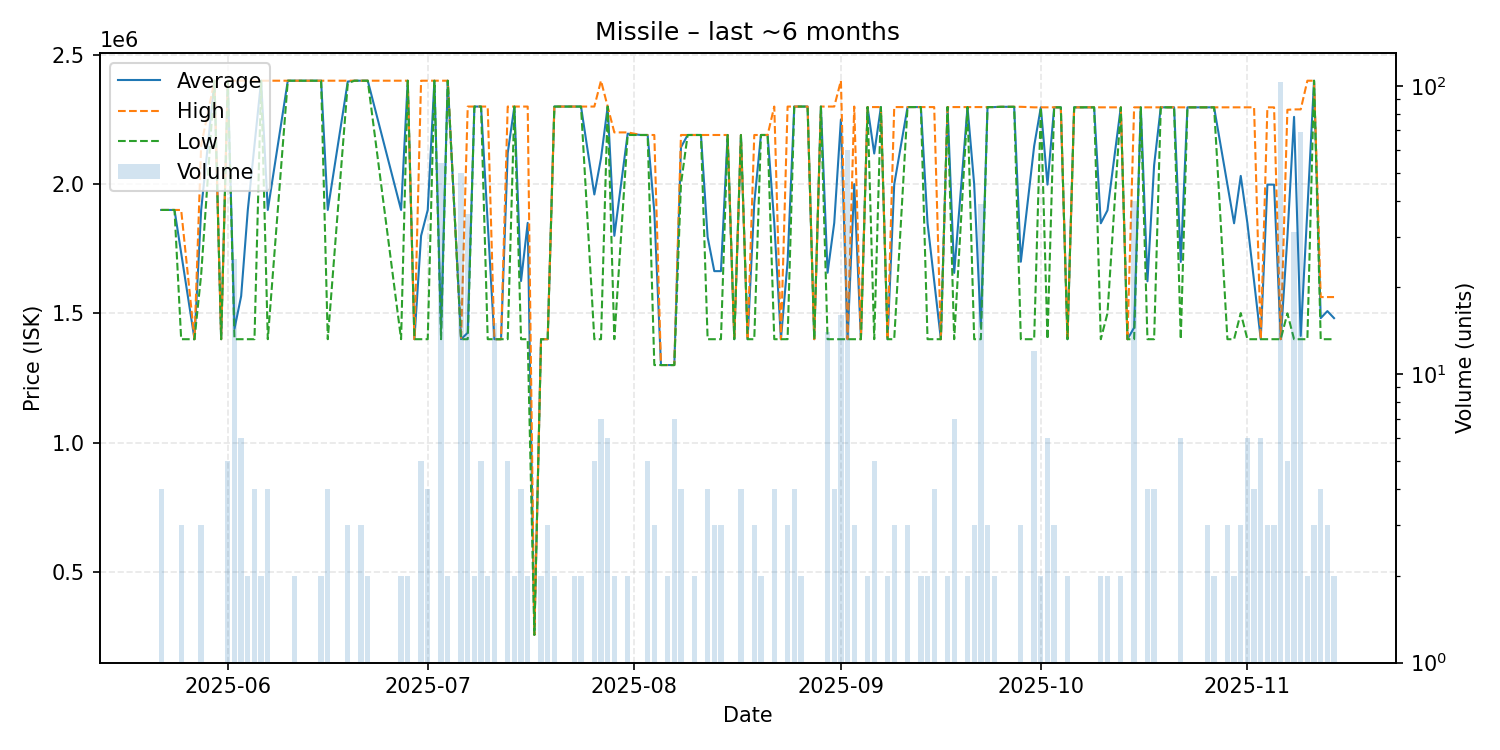

Data behind this chart, as committed beside it:
date, average, highest, lowest, order_count, volume
2025-05-22, 1900000, 1900000, 1900000, 3, 4
2025-05-23, 1900000, 1900000, 1900000, 1, 1
2025-05-24, 1900000, 1900000, 1900000, 1, 1
2025-05-25, 1733333, 1900000, 1400000, 3, 3
2025-05-27, 1400000, 1400000, 1400000, 1, 1
2025-05-28, 1900000, 2150000, 1650000, 3, 3
2025-05-30, 2400000, 2400000, 2400000, 1, 1
2025-05-31, 1400000, 1400000, 1400000, 1, 1
2025-06-01, 2400000, 2400000, 2400000, 1, 5
2025-06-02, 1440000, 2400000, 1400000, 2, 25
2025-06-03, 1566667, 2400000, 1400000, 2, 6
2025-06-04, 1900000, 2400000, 1400000, 2, 2
2025-06-05, 2150000, 2400000, 1400000, 4, 4
2025-06-06, 2400000, 2400000, 2400000, 2, 2
2025-06-07, 1900000, 2400000, 1400000, 4, 4
2025-06-10, 2400000, 2400000, 2400000, 1, 1
2025-06-11, 2400000, 2400000, 2400000, 2, 2
2025-06-12, 2400000, 2400000, 2400000, 1, 1
2025-06-15, 2400000, 2400000, 2400000, 2, 2
2025-06-16, 1900000, 2400000, 1400000, 3, 4
2025-06-19, 2396667, 2400000, 2390000, 3, 3
2025-06-20, 2400000, 2400000, 2400000, 1, 1
2025-06-21, 2400000, 2400000, 2400000, 3, 3
2025-06-22, 2400000, 2400000, 2400000, 2, 2
2025-06-27, 1900000, 2400000, 1400000, 2, 2
2025-06-28, 2400000, 2400000, 2400000, 2, 2
2025-06-29, 1400000, 1400000, 1400000, 1, 1
2025-06-30, 1800000, 2400000, 1400000, 4, 5
2025-07-01, 1900000, 2400000, 1400000, 3, 4
2025-07-02, 2400000, 2400000, 2400000, 1, 1
2025-07-03, 1437037, 2400000, 1400000, 5, 54
2025-07-04, 2400000, 2400000, 2400000, 2, 2
2025-07-06, 1400000, 1400000, 1400000, 1, 50
2025-07-07, 1425000, 2300000, 1400000, 2, 36
2025-07-08, 2300000, 2300000, 2300000, 2, 2
2025-07-09, 2300000, 2300000, 2300000, 4, 5
2025-07-10, 1850000, 2300000, 1400000, 2, 2
2025-07-11, 1400000, 1400000, 1400000, 1, 15
2025-07-12, 1400000, 1400000, 1400000, 1, 1
2025-07-13, 2120000, 2300000, 1400000, 5, 5
2025-07-14, 2300000, 2300000, 2300000, 2, 2
2025-07-15, 1625000, 2300000, 1400000, 4, 4
2025-07-16, 1850000, 2300000, 1400000, 2, 2
2025-07-17, 256200, 256200, 256200, 1, 1
2025-07-18, 1400000, 1400000, 1400000, 2, 2
2025-07-19, 1400000, 1400000, 1400000, 1, 3
2025-07-20, 2300000, 2300000, 2300000, 2, 2
2025-07-23, 2300000, 2300000, 2300000, 2, 2
2025-07-24, 2300000, 2300000, 2300000, 2, 2
2025-07-26, 1960000, 2300000, 1400000, 5, 5
2025-07-27, 2100000, 2400000, 1400000, 7, 7
2025-07-28, 2300000, 2300000, 2300000, 6, 6
2025-07-29, 1800000, 2200000, 1400000, 2, 2
2025-07-31, 2195000, 2200000, 2190000, 2, 2
2025-08-02, 2190000, 2190000, 2190000, 1, 1
2025-08-03, 2190000, 2190000, 2190000, 5, 5
2025-08-04, 1893333, 2190000, 1300000, 2, 3
2025-08-05, 1300000, 1300000, 1300000, 1, 1
2025-08-06, 1300000, 1300000, 1300000, 2, 2
2025-08-07, 1300000, 1300000, 1300000, 4, 7
... 92 more rows
